Run: headless pygame with SDL's dummy video driver; simulated clock (each Clock.tick advances the game by its frame time, no real sleeping); random seed 0; keys injected as events and as key.get_pressed() state; no mouse input.
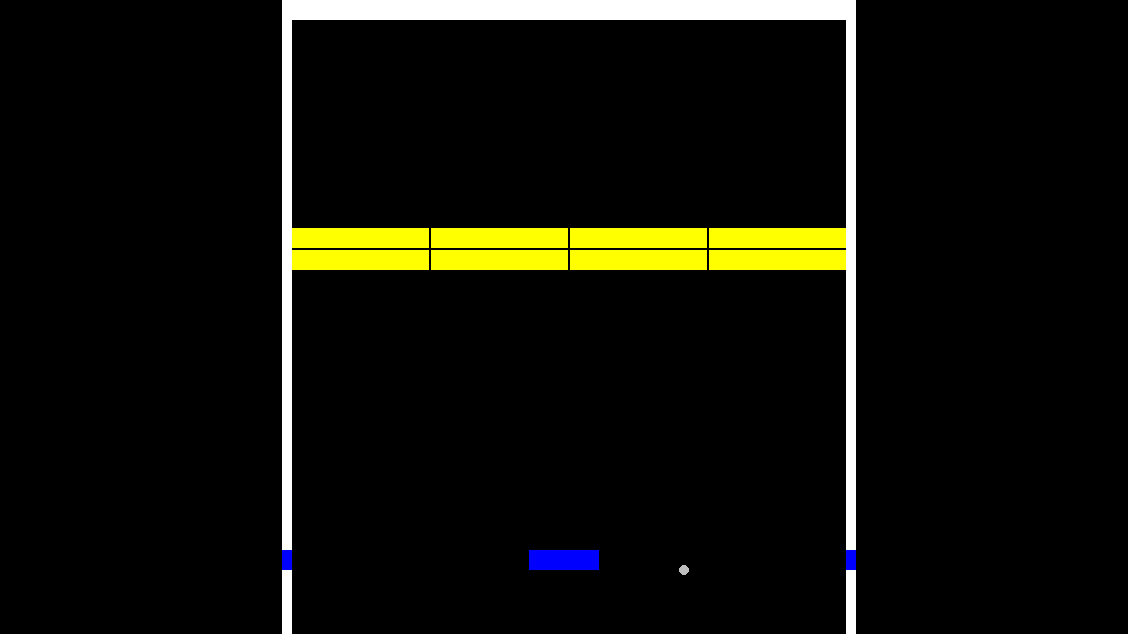
Frame 1 of 4 · flips 1–60 · no input
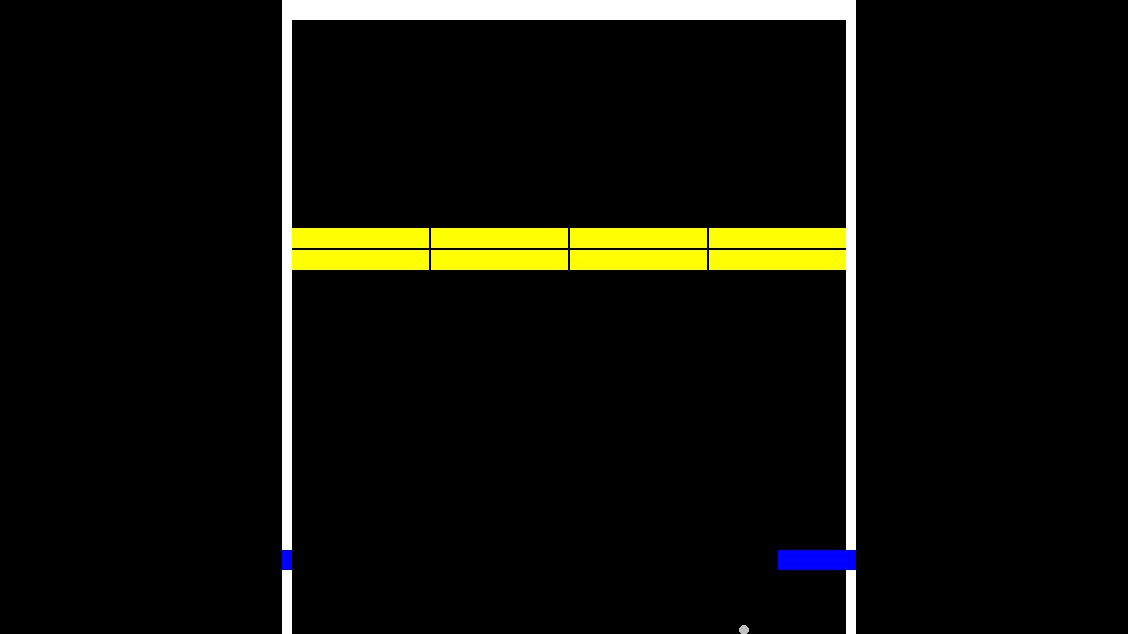
Frame 2 of 4 · flips 61–180 · tapped SPACE, RETURN · held RIGHT (→), D
Frame 3 of 4 · flips 181–300 · held DOWN (↓), S · screen unchanged from frame 2, image omitted
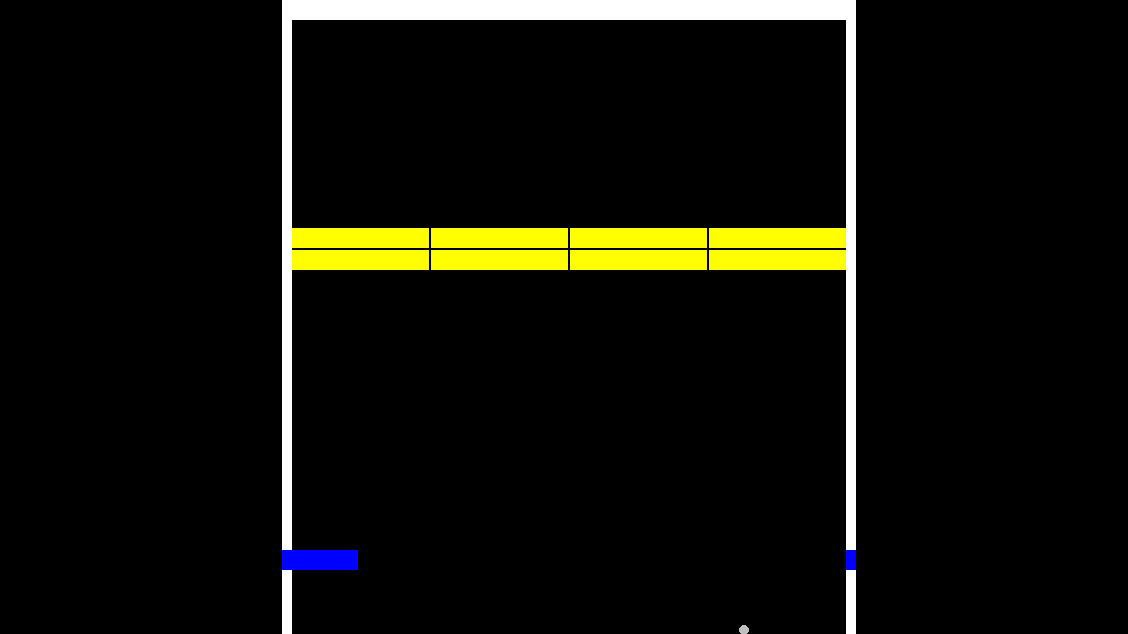
Frame 4 of 4 · flips 301–420 · held LEFT (←), A, UP (↑), W

The pygame program that drew these frames:

import pygame

#PYGAME SETUP
pygame.init()
##screen
screen_Width = 1128
screen_Height = 634
screen = pygame.display.set_mode((screen_Width, screen_Height))
pygame.display.set_caption("Astras Breakout")
##clock
clock = pygame.time.Clock()
##game loop
run = True

#MY VARS
##Score
score_total = 0

##player
rect_width = 70
rect_height = 20
dt = 0
###position
player_position = pygame.Vector2((screen_Width / 2) - (rect_width  / 2), 550)
###debug
player_hitcorner = False

##Outer Rectangle
outerRectangle_top = pygame.Rect(282, 0, 564, 20)
outerRectangle_left = pygame.Rect(282, 0, 10, 634)
outerRectangle_right = pygame.Rect(846, 0, 10, 634)
outerRectangle_overlay_left = pygame.Rect(282, 550, 10, 20)
outerRectangle_overlay_right = pygame.Rect(846, 550, 10, 20)


#GAME METHODS

#CLASSES
class Brick:
    def __init__(self, pos_x, pos_y, color, hp):
        self.rect = pygame.Rect(pos_x, pos_y, 137, 20)
        self.color = color
        self.hp = hp
        self.isDestroyed = False
    def spawn(self, screen):
        if self.hp > 0:
            pygame.draw.rect(screen, self.color, self.rect)
        else:
            self.isDestroyed = True

##Ball
###position
ball_position = pygame.Vector2((screen_Width / 2), 450)

class Ball:
    def __init__(self, position, color):
        self.position = ball_position
        self.color = color
        self.radius = 5
        self.velocity = pygame.Vector2(2, 2)
        self.moving = True

    def move(self, stop):
        if stop:
            moving = False
        else:
            moving = True
        
        if moving:
            self.position += self.velocity
        else:
            self.position += self.velocity * 0
            
    def paint(self, screen):
        pygame.draw.circle(screen, self.color, (int (self.position.x), int (self.position.y)), self.radius)


#ASSET GROUPS

##Ball
b1 = Ball(ball_position, "gray")

##1st Brick Line
###x increments in Brick width (137) + separation (2)
###x decrements in Brick height (20) + separation (2)
yellow_score = 10
yellow_b1 = Brick(292, 250, "yellow", 1)
b1_gave = False
yellow_b2 = Brick(431, 250, "yellow", 1)
b2_gave = False
yellow_b3 = Brick(570, 250, "yellow", 1)
b3_gave = False
yellow_b4 = Brick(709, 250, "yellow", 1)
b4_gave = False
yellow_b5 = Brick(292, 228, "yellow", 1)
b5_gave = False
yellow_b6 = Brick(431, 228, "yellow", 1)
b6_gave = False
yellow_b7 = Brick(570, 228, "yellow", 1)
b7_gave = False
yellow_b8 = Brick(709, 228, "yellow", 1)
b8_gave = False

while run:

    #EVENT HANDLER
    for event in pygame.event.get():
        if event.type == pygame.QUIT:
            run = False
        
    
    #Initializing Player
    player = pygame.Rect(player_position.x, player_position.y, rect_width, rect_height)

    #playerMovement
    key = pygame.key.get_pressed()
    player_speed = 600 * dt

    if key[pygame.K_a] and player_position.x >= 292: #282 + 10 
        player_position.x -= player_speed
    if key[pygame.K_d] and player_position.x <= 846 - rect_width: 
        player_position.x += player_speed

    #ballMovement
    ##check collision with bottom screen
    if b1.position.y >= screen_Height - b1.radius:
        b1.move(True)
    else:
        b1.move(False)

    ##check collision with right outer rectangle
    if outerRectangle_right.collidepoint(b1.position):
        b1.velocity.x *= -1
    if outerRectangle_left.collidepoint(b1.position):
        b1.velocity.x *= -1
    if outerRectangle_top.collidepoint(b1.position):
        b1.velocity.y *= -1
        b1.position.y = outerRectangle_top.bottom + b1.radius

    ##check collision with player

    if player.collidepoint(b1.position):
        b1.velocity.y *= -1
        b1.position.y = player.top - b1.radius

    ##check collision with yellow bricks
    ###B1
    if yellow_b1.rect.collidepoint(b1.position) and not yellow_b1.isDestroyed:
        b1.velocity.y *= -1
        b1.position.y = yellow_b1.rect.bottom + b1.radius
        yellow_b1.hp -= 1
    if yellow_b1.isDestroyed and not b1_gave:
        score_total += yellow_score
        b1_gave = True
    ###B2
    if yellow_b2.rect.collidepoint(b1.position) and not yellow_b2.isDestroyed:
        b1.velocity.y *= -1
        b1.position.y = yellow_b2.rect.bottom + b1.radius
        yellow_b2.hp -= 1
    if yellow_b2.isDestroyed and not b2_gave:
        score_total += yellow_score
        b2_gave = True
    ###B3
    if yellow_b3.rect.collidepoint(b1.position) and not yellow_b3.isDestroyed:
        b1.velocity.y *= -1
        b1.position.y = yellow_b3.rect.bottom + b1.radius
        yellow_b3.hp -= 1
    if yellow_b3.isDestroyed and not b3_gave:
        score_total += yellow_score
        b3_gave = True
    ###B4
    if yellow_b4.rect.collidepoint(b1.position) and not yellow_b4.isDestroyed:
        b1.velocity.y *= -1
        b1.position.y = yellow_b4.rect.bottom + b1.radius
        yellow_b4.hp -= 1
    if yellow_b4.isDestroyed and not b4_gave:
        score_total += yellow_score
        b4_gave = True
    ###B5
    if yellow_b5.rect.collidepoint(b1.position) and not yellow_b5.isDestroyed:
        b1.velocity.y *= -1
        b1.position.y = yellow_b5.rect.bottom + b1.radius
        yellow_b5.hp -= 1
    if yellow_b5.isDestroyed and not b5_gave:
        score_total += yellow_score
        b5_gave = True
    ###B6
    if yellow_b6.rect.collidepoint(b1.position) and not yellow_b6.isDestroyed:
        b1.velocity.y *= -1
        b1.position.y = yellow_b6.rect.bottom + b1.radius
        yellow_b6.hp -= 1
    if yellow_b6.isDestroyed and not b6_gave:
        score_total += yellow_score
        b6_gave = True
    ###B7
    if yellow_b7.rect.collidepoint(b1.position) and not yellow_b7.isDestroyed:
        b1.velocity.y *= -1
        b1.position.y = yellow_b7.rect.bottom + b1.radius
        yellow_b7.hp -= 1
    if yellow_b7.isDestroyed and not b7_gave:
        score_total += yellow_score
        b7_gave = True
    ###B8
    if yellow_b8.rect.collidepoint(b1.position) and not yellow_b8.isDestroyed:
        b1.velocity.y *= -1
        b1.position.y = yellow_b8.rect.bottom + b1.radius
        yellow_b8.hp -= 1
    if yellow_b8.isDestroyed and not b8_gave:
        score_total += yellow_score
        b8_gave = True



    #GAME RENDER
    screen.fill("black")
    ##border
    pygame.draw.rect(screen, "white", outerRectangle_top)
    pygame.draw.rect(screen, "white", outerRectangle_left)
    pygame.draw.rect(screen, "white", outerRectangle_right)
    pygame.draw.rect(screen, "blue", outerRectangle_overlay_left)
    pygame.draw.rect(screen, "blue", outerRectangle_overlay_right)
    ##player
    pygame.draw.rect(screen, "blue", player)
    ##1st brick layer
    yellow_b1.spawn(screen)
    yellow_b2.spawn(screen)
    yellow_b3.spawn(screen)
    yellow_b4.spawn(screen)
    ##2nd brick layer
    yellow_b5.spawn(screen)
    yellow_b6.spawn(screen)
    yellow_b7.spawn(screen)
    yellow_b8.spawn(screen)
    ##ball
    b1.paint(screen)

    #FLIP
    pygame.display.flip()
    
    #Limit to 60fps
    dt = clock.tick(60) / 1000

    #debug
    print(score_total)
    #print(player_hitcorner)

pygame.quit()
